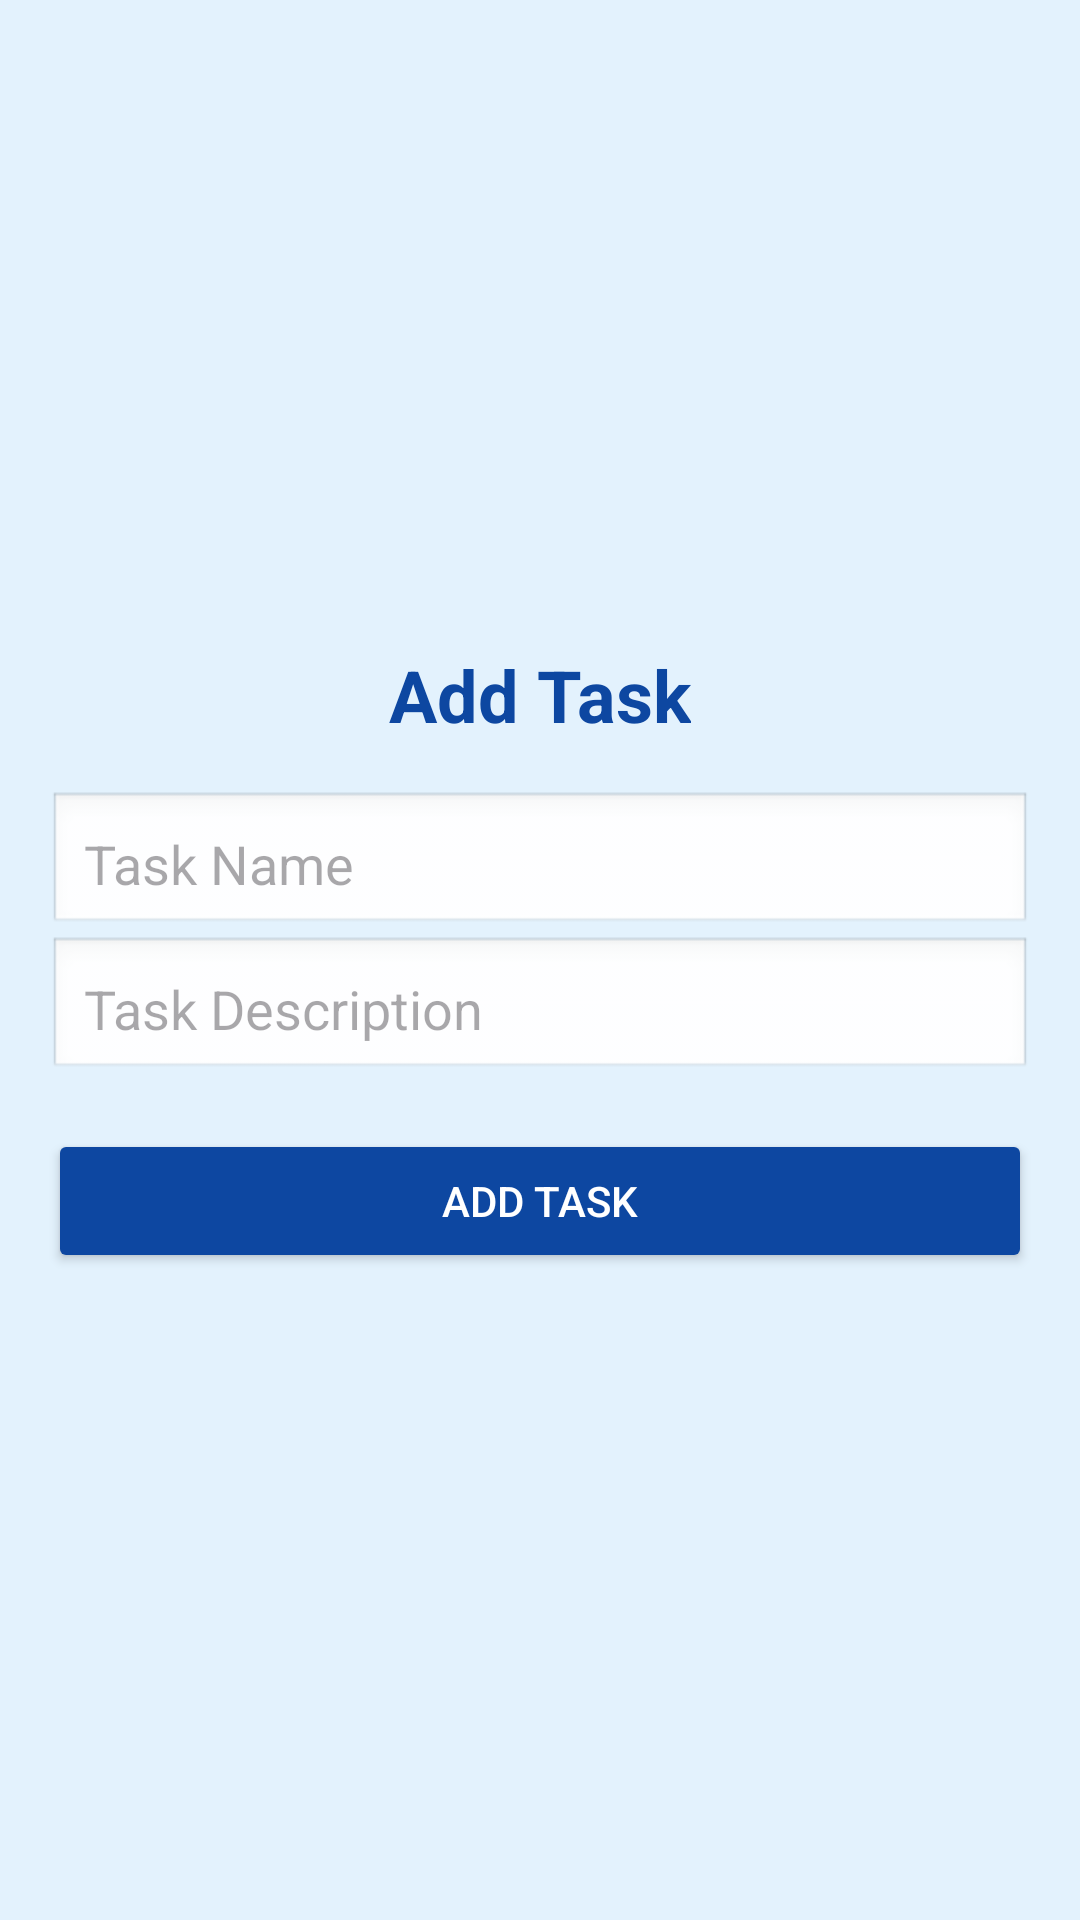

Android layout source for this screen:
<!-- AndroidManifest.xml: application theme Theme.CheckinProMobile -->
<!-- res/layout/activity_add_tache.xml -->
<LinearLayout xmlns:android="http://schemas.android.com/apk/res/android"
    android:layout_width="match_parent"
    android:layout_height="match_parent"
    android:orientation="vertical"
    android:padding="16dp"
    android:gravity="center"
    android:background="#E3F2FD"
    android:id="@+id/main">

    
    <TextView
        android:layout_width="wrap_content"
        android:layout_height="wrap_content"
        android:text="Add Task"
        android:textSize="24sp"
        android:textStyle="bold"
        android:textColor="#0D47A1"
        android:paddingBottom="16dp" />

    
    <EditText
        android:layout_width="match_parent"
        android:layout_height="wrap_content"
        android:hint="Task Name"
        android:padding="12dp"
        android:background="@android:drawable/edit_text"
        android:id="@+id/e1" />

    
    <EditText
        android:layout_width="match_parent"
        android:layout_height="wrap_content"
        android:hint="Task Description"
        android:padding="12dp"
        android:background="@android:drawable/edit_text"
        android:id="@+id/e2" />

    
    <Button
        android:id="@+id/btn1"
        android:layout_width="match_parent"
        android:layout_height="wrap_content"
        android:text="Add Task"
        android:backgroundTint="#0D47A1"
        android:textColor="#FFFFFF"
        android:layout_marginTop="16dp" />
</LinearLayout>
<!-- resources referenced by this layout -->
<resources>
  <style name="Theme.CheckinProMobile" parent="Base.Theme.CheckinProMobile" />
  <style name="Base.Theme.CheckinProMobile" parent="Theme.Material3.DayNight.NoActionBar">
          
          
      </style>
</resources>
